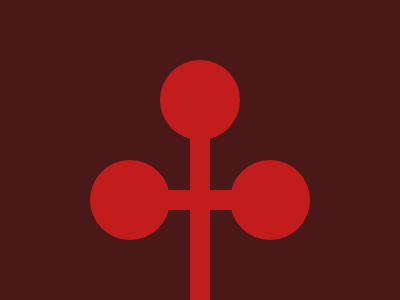

Give the HTML and CSS whose rendering is this image.

<style>
    body {
      background: #4A1818;
    }
    div {
      width: 80px;
      height: 80px;
      background: #C31C1D;
      position: absolute; 
    }
    .a {
      border-radius: 100%;
    }
    .b {
      left: 90px;
      top: 160px;
    }
    .c {
      height: 20px;
      top: 30px;
      left: 65px;
    }
    .d {
      left: 140px;
    }
    .e {
      height: 161px;
      left: 35px;
      width: 20px;
      top: -51px
    }
    .f {
      left: 70px;
      top: -100px;
    }
  </style>
  <div class='a b'>
    <div class='a f'></div>
    <div class='c'>
      <div class='e'></div>
    </div>
    <div class='a d'></div>
  </div>